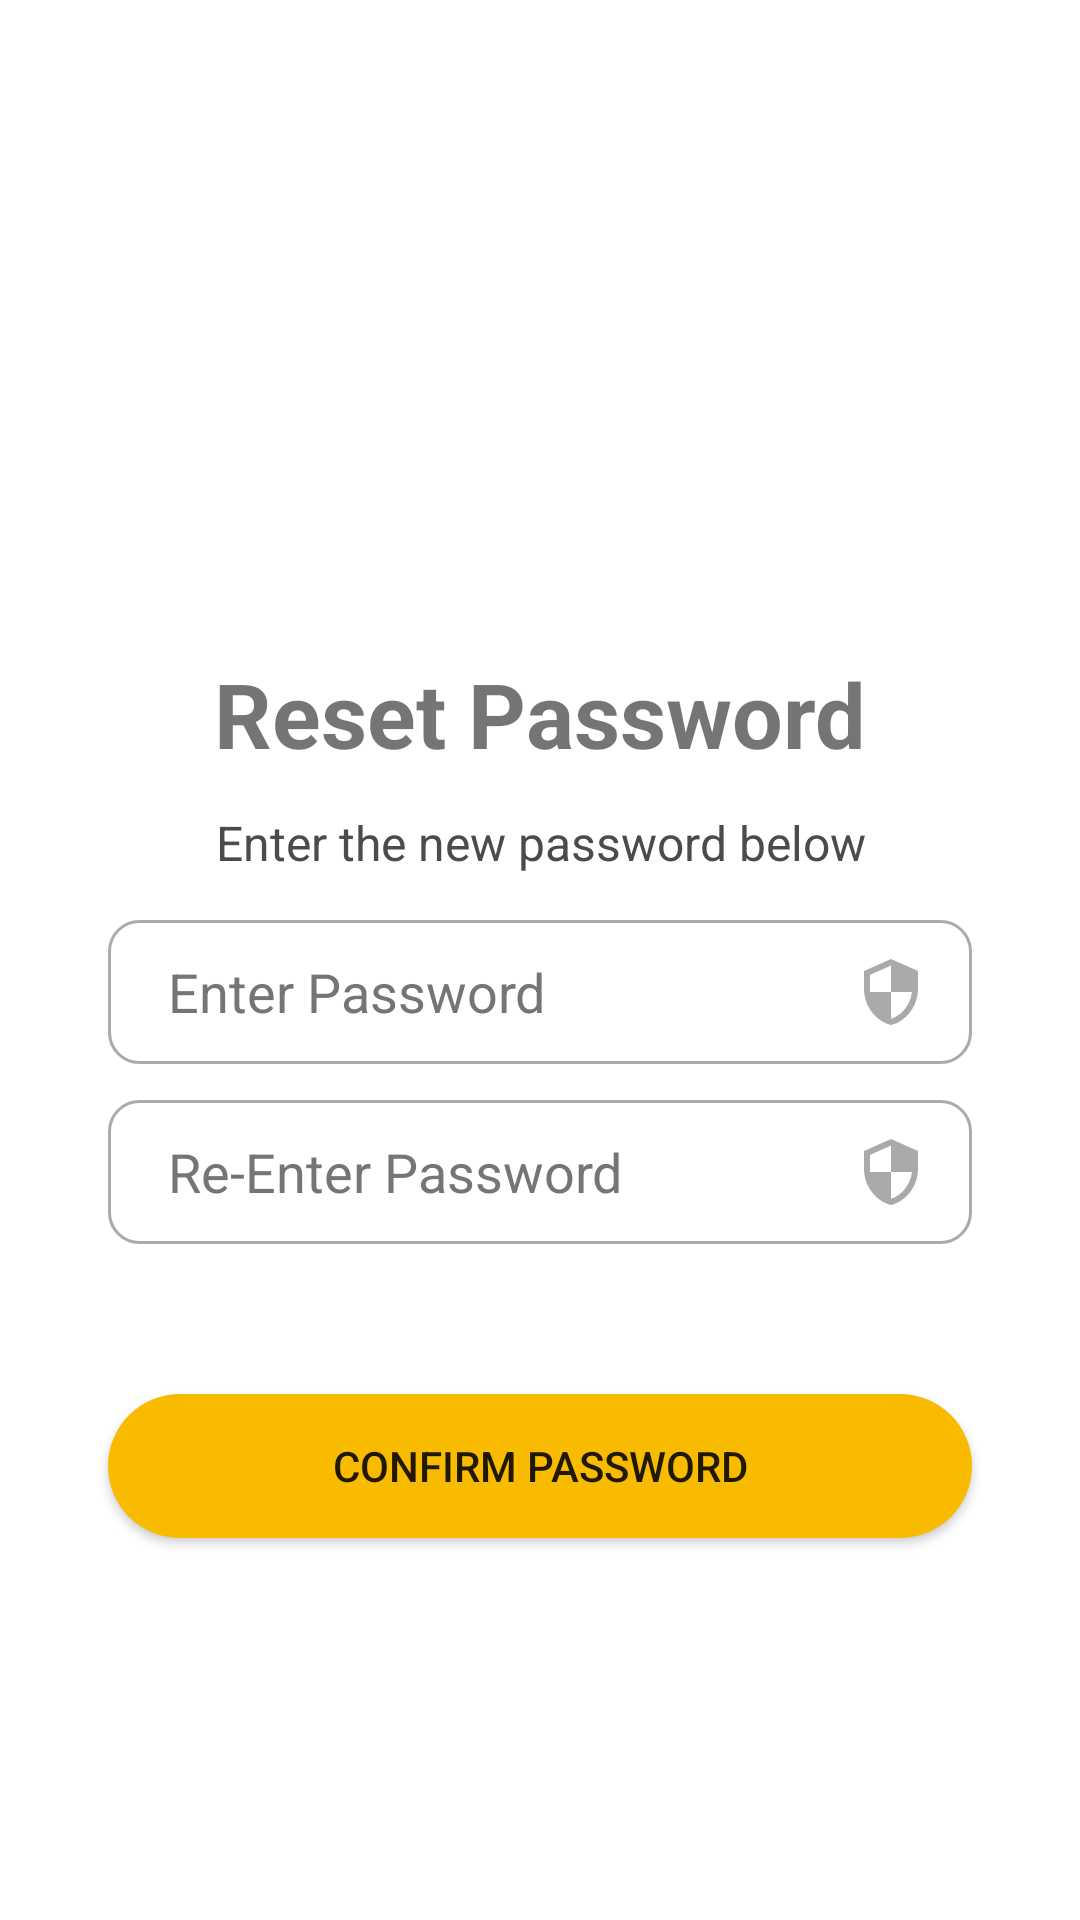

This screen was rendered from an Android layout file. Write that file and the resources it references.
<!-- AndroidManifest.xml: application theme Theme.ChitFund -->
<!-- res/layout/activity_reset_password.xml -->
<?xml version="1.0" encoding="utf-8"?>
<androidx.constraintlayout.widget.ConstraintLayout xmlns:android="http://schemas.android.com/apk/res/android"
    xmlns:app="http://schemas.android.com/apk/res-auto"
    xmlns:tools="http://schemas.android.com/tools"
    android:layout_width="match_parent"
    android:layout_height="match_parent"
    tools:context=".MainActivity">


    <ImageView
        android:id="@+id/imageView"
        android:layout_width="411dp"
        android:layout_height="215dp"
        android:backgroundTint="@color/shade"
        android:contentDescription="@string/todo"
        android:scaleType="centerCrop"
        android:src="@drawable/bg_login"
        app:layout_constraintBottom_toBottomOf="parent"
        app:layout_constraintEnd_toEndOf="parent"
        app:layout_constraintHeight_percent=".45"
        app:layout_constraintStart_toStartOf="parent"
        app:layout_constraintTop_toTopOf="parent"
        app:layout_constraintVertical_bias="0" />

    <androidx.constraintlayout.widget.ConstraintLayout
        android:id="@+id/constraintLayout"
        android:layout_width="match_parent"
        android:layout_height="0dp"
        app:layout_constraintHeight_percent=".7"
        android:background="@drawable/vie_bg"
        app:layout_constraintBottom_toBottomOf="parent"
        app:layout_constraintEnd_toEndOf="parent"
        app:layout_constraintStart_toStartOf="parent"
        app:layout_constraintTop_toTopOf="parent"
        app:layout_constraintVertical_bias="1">

        <TextView
            android:id="@+id/Heading_Register"
            android:layout_width="wrap_content"
            android:layout_height="wrap_content"
            android:text="@string/reset_password"
            android:textSize="30sp"
            android:textStyle="bold"
            app:layout_constraintBottom_toBottomOf="parent"
            app:layout_constraintEnd_toEndOf="parent"
            app:layout_constraintStart_toStartOf="parent"
            app:layout_constraintTop_toTopOf="parent"
            app:layout_constraintVertical_bias="0.063" />

        <TextView
            android:id="@+id/textView3"
            android:layout_width="0dp"
            android:layout_height="wrap_content"
            android:layout_marginStart="32dp"
            android:layout_marginTop="12dp"
            android:layout_marginEnd="32dp"
            android:text="@string/enter_the_new_password_below"
            android:textAlignment="center"
            android:textColor="@color/black"
            android:textSize="16sp"
            app:layout_constraintEnd_toEndOf="parent"
            app:layout_constraintHorizontal_bias="0.0"
            app:layout_constraintStart_toStartOf="parent"
            app:layout_constraintTop_toBottomOf="@+id/Heading_Register" />

        <EditText
            android:id="@+id/editTextPassword3"
            android:layout_width="0dp"
            android:layout_height="wrap_content"
            android:background="@drawable/custom_ic_edit_text"
            android:drawableEnd="@drawable/custom_ic_security"
            android:ems="10"
            android:hint="@string/enter_password"
            android:inputType="textPersonName"
            android:minHeight="48dp"
            android:paddingStart="20dp"
            android:paddingTop="10dp"
            android:paddingEnd="15dp"
            android:paddingBottom="10dp"
            android:textColorHint="#757575"
            app:layout_constraintBottom_toBottomOf="parent"
            app:layout_constraintEnd_toEndOf="parent"
            app:layout_constraintHorizontal_bias=".5"
            app:layout_constraintStart_toStartOf="parent"
            app:layout_constraintTop_toBottomOf="@+id/textView3"
            app:layout_constraintVertical_bias="0.05"
            app:layout_constraintWidth_percent="0.8"
            android:autofillHints="" />

        <EditText
            android:id="@+id/editTextPassword2"
            android:layout_width="0dp"
            android:layout_height="wrap_content"
            android:autofillHints=""
            android:background="@drawable/custom_ic_edit_text"
            android:drawableEnd="@drawable/custom_ic_security"
            android:ems="10"
            android:hint="@string/re_enter_password"
            android:inputType="textPersonName"
            android:minHeight="48dp"
            android:paddingStart="20dp"
            android:paddingTop="10dp"
            android:paddingEnd="15dp"
            android:paddingBottom="10dp"
            android:textColorHint="#757575"
            app:layout_constraintBottom_toBottomOf="parent"
            app:layout_constraintEnd_toEndOf="parent"
            app:layout_constraintHorizontal_bias=".5"
            app:layout_constraintStart_toStartOf="parent"
            app:layout_constraintTop_toBottomOf="@+id/editTextPassword3"
            app:layout_constraintVertical_bias="0.05"
            app:layout_constraintWidth_percent="0.8" />

        <androidx.appcompat.widget.AppCompatButton
            android:id="@+id/btn_Confirm"
            android:layout_width="0dp"
            android:layout_height="wrap_content"
            android:layout_marginTop="50dp"
            android:background="@drawable/btn_bg"
            android:text="@string/confirm_password"
            app:layout_constraintEnd_toEndOf="@id/editTextPassword2"
            app:layout_constraintHorizontal_bias="0.0"
            app:layout_constraintStart_toStartOf="@+id/editTextPassword2"
            app:layout_constraintTop_toBottomOf="@+id/editTextPassword2" />


    </androidx.constraintlayout.widget.ConstraintLayout>

    <ImageView
        android:id="@+id/imageView3"
        android:layout_width="90dp"
        android:layout_height="90dp"
        android:contentDescription="@string/todo"
        android:src="@drawable/svgsecond"
        app:layout_constraintBottom_toTopOf="@+id/constraintLayout"
        app:layout_constraintEnd_toEndOf="parent"
        app:layout_constraintStart_toStartOf="parent"
        app:layout_constraintTop_toTopOf="@+id/imageView"
        app:layout_constraintVertical_bias="0.2" />

    <TextView
        android:layout_width="wrap_content"
        android:layout_height="wrap_content"
        android:layout_marginTop="20dp"
        android:text="@string/welcome_to_chit_fund_management"
        android:textColor="@color/white"
        android:textSize="22sp"
        android:textStyle="bold"
        app:layout_constraintEnd_toEndOf="parent"
        app:layout_constraintStart_toStartOf="parent"
        app:layout_constraintTop_toBottomOf="@+id/imageView3" />
</androidx.constraintlayout.widget.ConstraintLayout>
<!-- resources referenced by this layout -->
<resources>
  <color name="black">#4A4B4C</color>&gt;
  <color name="shade">#D5000000</color>
  <color name="white">#FFFFFFFF</color>
  <!-- drawable btn_bg (drawable) -->
  <?xml version="1.0" encoding="utf-8"?>
  <shape xmlns:android="http://schemas.android.com/apk/res/android">
  
      <solid android:color="@color/yellow"/>
      <corners android:radius="70dp"/>
  </shape>
  <!-- drawable custom_ic_security (drawable) -->
  <?xml version="1.0" encoding="utf-8"?>
  
  <selector xmlns:android="http://schemas.android.com/apk/res/android">
      <item android:state_focused="true"
          android:drawable="@drawable/ic_security_focused"/>
      <item android:state_focused="false"
          android:drawable="@drawable/ic_security"/>
  </selector>
  <!-- drawable vie_bg (drawable) -->
  <?xml version="1.0" encoding="utf-8"?>
  <shape xmlns:android="http://schemas.android.com/apk/res/android"
      android:shape="rectangle">
  
      <solid android:color="@android:color/white"/>
      <corners android:topRightRadius="40dp"
          android:topLeftRadius="40dp"/>
  
  </shape>
  <string name="confirm_password">Confirm Password</string>
  <string name="enter_password">Enter Password</string>
  <string name="enter_the_new_password_below">Enter the new password below</string>
  <string name="re_enter_password">Re-Enter Password</string>
  <string name="reset_password">Reset Password</string>
  <string name="todo">TODO</string>
  <string name="welcome_to_chit_fund_management">Welcome To Chit Fund Management</string>
  <style name="Theme.ChitFund" parent="Theme.MaterialComponents.DayNight.NoActionBar">
          
          <item name="colorPrimary">@color/purple_500</item>
          <item name="colorPrimaryVariant">@color/purple_700</item>
          <item name="colorOnPrimary">@color/white</item>
  
          
          <item name="colorSecondary">@color/teal_200</item>
          <item name="colorSecondaryVariant">@color/teal_700</item>
          <item name="colorOnSecondary">@color/white</item>
          
          <item name="android:statusBarColor" tools:targetApi="l">?attr/colorPrimaryVariant</item>
          
      </style>
  <color name="yellow">#F8BB00</color>
  <!-- drawable ic_security_focused (drawable) -->
  <vector android:height="24dp"
      android:viewportHeight="24" android:viewportWidth="24"
      android:width="24dp" xmlns:android="http://schemas.android.com/apk/res/android">
      <path android:fillColor="@color/yellow" android:pathData="M12,1L3,5v6c0,5.55 3.84,10.74 9,12 5.16,-1.26 9,-6.45 9,-12L21,5l-9,-4zM12,11.99h7c-0.53,4.12 -3.28,7.79 -7,8.94L12,12L5,12L5,6.3l7,-3.11v8.8z"/>
  </vector>
  <!-- drawable ic_security (drawable) -->
  <vector android:height="24dp"
      android:viewportHeight="24" android:viewportWidth="24"
      android:width="24dp" xmlns:android="http://schemas.android.com/apk/res/android">
      <path android:fillColor="@android:color/darker_gray" android:pathData="M12,1L3,5v6c0,5.55 3.84,10.74 9,12 5.16,-1.26 9,-6.45 9,-12L21,5l-9,-4zM12,11.99h7c-0.53,4.12 -3.28,7.79 -7,8.94L12,12L5,12L5,6.3l7,-3.11v8.8z"/>
  </vector>
  <color name="purple_500">#0076c4</color>
  <color name="purple_700">#FF3700B3</color>
  <color name="teal_200">#FF03DAC5</color>
  <color name="teal_700">#FF018786</color>
</resources>
